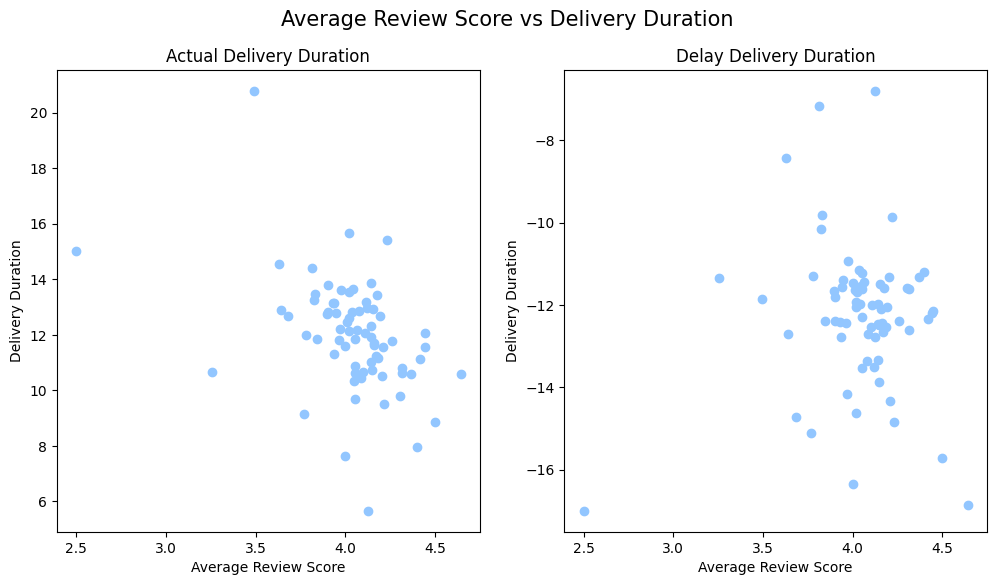

The data file committed next to this chart (first rows):
category_name, avg_review_score, actual_delivery_date, delay_delivery_date
agro_industry_and_commerce, 4.0, 11.58, -11.46
air_conditioning, 3.969, 12.19, -14.17
art, 3.937, 11.3, -12.78
arts_and_craftmanship, 4.125, 5.667, -6.792
audio, 3.825, 13.27, -10.15
auto, 4.066, 12.16, -11.44
baby, 4.012, 12.45, -11.65
bed_bath_table, 3.896, 12.75, -11.66
books_general_interest, 4.446, 11.55, -12.15
books_imported, 4.4, 7.965, -11.19
books_technical, 4.368, 10.58, -11.31
cds_dvds_musicals, 4.643, 10.57, -16.86
christmas_supplies, 4.021, 15.67, -12.05
cine_photo, 4.205, 10.5, -11.33
computers, 4.175, 13.44, -11.58
computers_accessories, 3.931, 13.15, -12.42
consoles_games, 4.023, 13.54, -11.68
construction_tools_construction, 4.053, 10.64, -11.62
construction_tools_lights, 4.054, 9.671, -11.22
construction_tools_safety, 3.845, 11.86, -12.39
cool_stuff, 4.146, 12.31, -12.49
costruction_tools_garden, 4.054, 11.84, -13.54
costruction_tools_tools, 4.444, 12.07, -12.2
diapers_and_hygiene, 3.256, 10.65, -11.35
drinks, 4.048, 10.34, -11.53
dvds_blu_ray, 4.079, 12.85, -13.36
electronics, 4.037, 12.81, -11.14
fashion_bags_accessories, 4.145, 11.04, -13.34
fashion_childrens_clothes, 4.5, 8.857, -15.71
fashion_male_clothing, 3.641, 12.9, -12.71
fashion_shoes, 4.234, 15.4, -14.83
fashion_sport, 4.258, 11.79, -12.38
fashion_underwear_beach, 3.977, 13.61, -10.93
fashio_female_clothing, 3.78, 11.98, -11.29
fixed_telephony, 3.683, 12.67, -14.72
flowers, 4.419, 11.12, -12.33
food, 4.218, 9.497, -9.868
food_drink, 4.315, 10.81, -11.61
furniture_bedroom, 4.118, 13.17, -13.51
furniture_decor, 3.904, 12.84, -12.4
furniture_living_room, 3.904, 13.78, -11.8
furniture_mattress_and_upholstery, 3.816, 14.41, -7.162
garden_tools, 4.043, 13.66, -11.98
health_beauty, 4.143, 11.91, -11.97
home_appliances, 4.173, 11.22, -12.65
home_appliances_2, 4.143, 13.86, -12.45
home_comfort_2, 3.63, 14.53, -8.433
home_confort, 3.83, 13.46, -9.811
home_construction, 3.94, 13.15, -11.56
housewares, 4.055, 10.87, -12.3
industry_commerce_and_business, 4.101, 10.65, -12.55
kitchen_dining_laundry_garden_furniture, 3.964, 11.8, -12.43
la_cuisine, 4.0, 7.643, -16.36
luggage_accessories, 4.315, 10.62, -12.62
market_place, 4.019, 12.12, -14.62
music, 4.21, 11.55, -14.34
musical_instruments, 4.153, 12.93, -11.48
office_furniture, 3.493, 20.79, -11.85
party_supplies, 3.767, 9.143, -15.12
perfumery, 4.162, 11.7, -12.43
... 11 more rows
